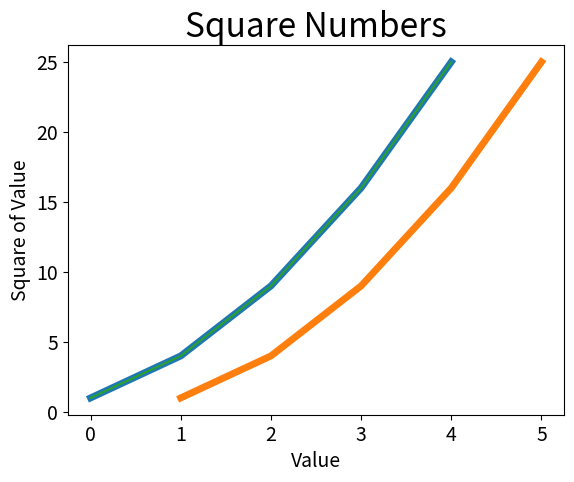

Python code for this plot:
import matplotlib.pyplot as plt

input_values = [1, 2, 3, 4, 5]
squares = [1, 4, 9, 16, 25]
plt.plot(squares, linewidth=5)
plt.plot(input_values, squares, linewidth=5)

# Set chart title and label axes.
plt.title("Square Numbers", fontsize=24)
plt.xlabel("Value", fontsize=14)
plt.ylabel("Square of Value", fontsize=14)

# Set size of tick labels.
plt.tick_params(axis='both', labelsize=14)
plt.plot(squares)
plt.show()